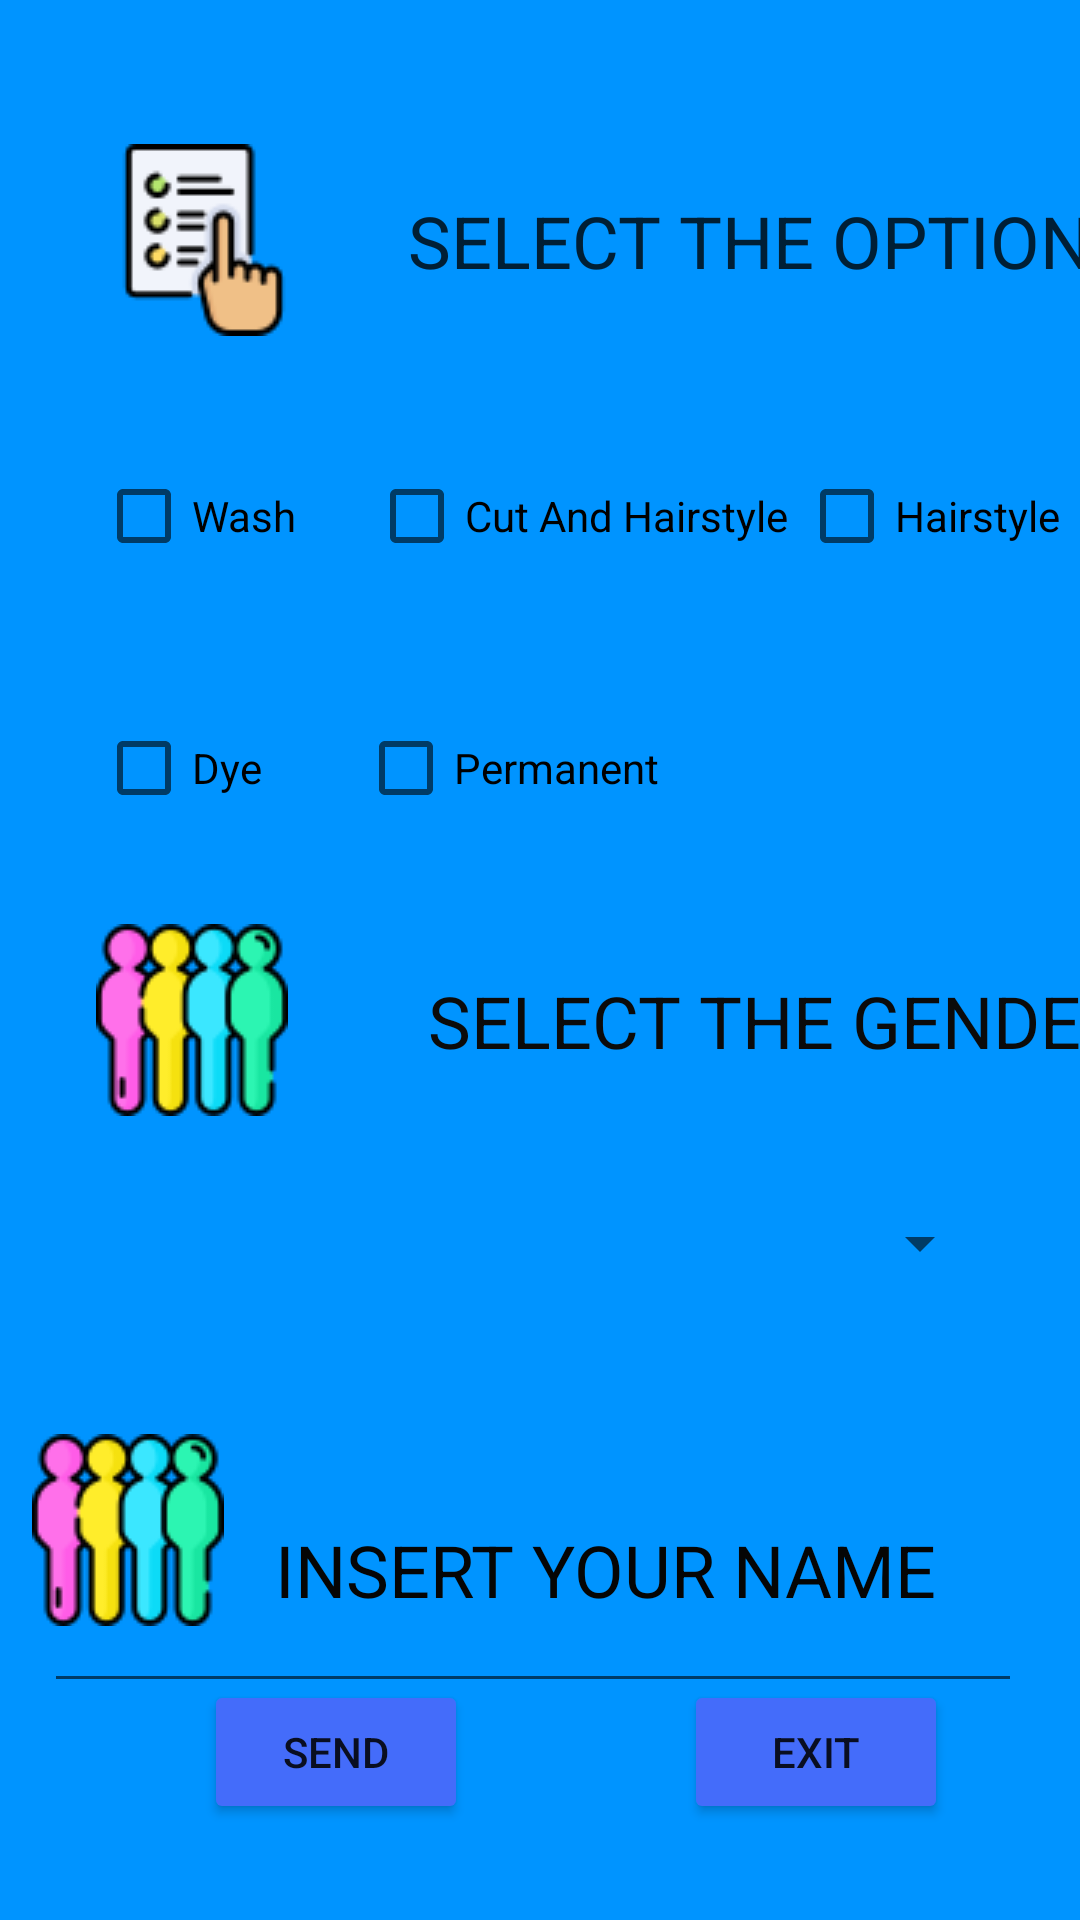

Android layout source for this screen:
<!-- AndroidManifest.xml: application theme Theme.TheKingBarber -->
<!-- res/layout/activity_appoitment_main2.xml -->
<?xml version="1.0" encoding="utf-8"?>
<androidx.constraintlayout.widget.ConstraintLayout xmlns:android="http://schemas.android.com/apk/res/android"
    xmlns:app="http://schemas.android.com/apk/res-auto"
    xmlns:tools="http://schemas.android.com/tools"
    android:layout_width="match_parent"
    android:layout_height="match_parent"
    android:background="#0094FF"
    tools:context=".AppoitmentMain2">

    <TextView
        android:id="@+id/textView3"
        android:layout_width="245dp"
        android:layout_height="32dp"
        android:layout_marginStart="36dp"
        android:layout_marginTop="64dp"
        android:text="SELECT THE OPTION"
        android:textSize="24sp"
        app:layout_constraintEnd_toEndOf="parent"
        app:layout_constraintHorizontal_bias="0.0"
        app:layout_constraintStart_toEndOf="@+id/imageView"
        app:layout_constraintTop_toTopOf="parent" />

    <Button
        android:id="@+id/buttonExit"
        android:layout_width="wrap_content"
        android:layout_height="wrap_content"
        android:layout_marginStart="72dp"
        android:layout_marginBottom="32dp"
        android:backgroundTint="#446CFA"
        android:text="EXIT"
        app:layout_constraintBottom_toBottomOf="parent"
        app:layout_constraintStart_toEndOf="@+id/buttonSend" />

    <Button
        android:id="@+id/buttonSend"
        android:layout_width="wrap_content"
        android:layout_height="wrap_content"
        android:layout_marginStart="68dp"
        android:layout_marginBottom="32dp"
        android:backgroundTint="#446CFA"
        android:text="SEND"
        app:layout_constraintBottom_toBottomOf="parent"
        app:layout_constraintStart_toStartOf="parent" />

    <TextView
        android:id="@+id/textView2"
        android:layout_width="245dp"
        android:layout_height="32dp"
        android:layout_marginStart="36dp"
        android:layout_marginTop="64dp"
        android:text="SELECT THE OPTION"
        android:textSize="24sp"
        app:layout_constraintEnd_toEndOf="parent"
        app:layout_constraintHorizontal_bias="0.0"
        app:layout_constraintStart_toEndOf="@+id/imageView"
        app:layout_constraintTop_toTopOf="parent" />

    <ImageView
        android:id="@+id/imageView"
        android:layout_width="wrap_content"
        android:layout_height="wrap_content"
        android:layout_marginStart="36dp"
        android:layout_marginTop="48dp"
        app:layout_constraintStart_toStartOf="parent"
        app:layout_constraintTop_toTopOf="parent"
        app:srcCompat="@drawable/opciones" />

    <CheckBox
        android:id="@+id/checkBoxWash"
        android:layout_width="wrap_content"
        android:layout_height="wrap_content"
        android:layout_marginStart="32dp"
        android:layout_marginTop="36dp"
        android:text="Wash"
        app:layout_constraintStart_toStartOf="parent"
        app:layout_constraintTop_toBottomOf="@+id/imageView" />

    <CheckBox
        android:id="@+id/checkBoxCutAndHairstyle"
        android:layout_width="wrap_content"
        android:layout_height="wrap_content"
        android:layout_marginStart="24dp"
        android:layout_marginTop="52dp"
        android:text="Cut And Hairstyle"
        app:layout_constraintStart_toEndOf="@+id/checkBoxWash"
        app:layout_constraintTop_toBottomOf="@+id/textView2" />

    <CheckBox
        android:id="@+id/checkBoxHairstyle"
        android:layout_width="wrap_content"
        android:layout_height="wrap_content"
        android:layout_marginTop="52dp"
        android:text="Hairstyle"
        app:layout_constraintEnd_toEndOf="parent"
        app:layout_constraintHorizontal_bias="0.361"
        app:layout_constraintStart_toEndOf="@+id/checkBoxCutAndHairstyle"
        app:layout_constraintTop_toBottomOf="@+id/textView2" />

    <CheckBox
        android:id="@+id/checkBoxDye"
        android:layout_width="wrap_content"
        android:layout_height="wrap_content"
        android:layout_marginStart="32dp"
        android:layout_marginTop="36dp"
        android:text="Dye"
        app:layout_constraintStart_toStartOf="parent"
        app:layout_constraintTop_toBottomOf="@+id/checkBoxWash" />

    <CheckBox
        android:id="@+id/checkBoxPermanent"
        android:layout_width="wrap_content"
        android:layout_height="wrap_content"
        android:layout_marginStart="32dp"
        android:layout_marginTop="36dp"
        android:text="Permanent"
        app:layout_constraintStart_toEndOf="@+id/checkBoxDye"
        app:layout_constraintTop_toBottomOf="@+id/checkBoxCutAndHairstyle" />

    <ImageView
        android:id="@+id/imageView4"
        android:layout_width="wrap_content"
        android:layout_height="wrap_content"
        android:layout_marginStart="32dp"
        android:layout_marginTop="28dp"
        app:layout_constraintStart_toStartOf="parent"
        app:layout_constraintTop_toBottomOf="@+id/checkBoxDye"
        app:srcCompat="@drawable/genero" />

    <TextView
        android:id="@+id/textView4"
        android:layout_width="234dp"
        android:layout_height="27dp"
        android:layout_marginStart="48dp"
        android:layout_marginTop="44dp"
        android:text="SELECT THE GENDER"
        android:textColor="#0B0B0B"
        android:textSize="24sp"
        app:layout_constraintEnd_toEndOf="parent"
        app:layout_constraintHorizontal_bias="0.09"
        app:layout_constraintStart_toEndOf="@+id/imageView4"
        app:layout_constraintTop_toBottomOf="@+id/checkBoxPermanent" />

    <TextView
        android:id="@+id/textView5"
        android:layout_width="wrap_content"
        android:layout_height="wrap_content"
        android:layout_marginTop="73dp"
        android:layout_marginEnd="48dp"
        android:text=" INSERT YOUR NAME"
        android:textColor="#050505"
        android:textSize="24sp"
        app:layout_constraintEnd_toEndOf="parent"
        app:layout_constraintTop_toBottomOf="@+id/spinnerGender" />

    <EditText
        android:id="@+id/editTexName"
        android:layout_width="326dp"
        android:layout_height="37dp"
        android:ems="10"
        android:inputType="textPersonName"
        app:layout_constraintBottom_toTopOf="@+id/buttonSend"
        app:layout_constraintEnd_toEndOf="parent"
        app:layout_constraintHorizontal_bias="0.435"
        app:layout_constraintStart_toStartOf="parent"
        app:layout_constraintTop_toBottomOf="@+id/textView5"
        app:layout_constraintVertical_bias="0.54" />

    <ImageView
        android:id="@+id/imageView5"
        android:layout_width="wrap_content"
        android:layout_height="wrap_content"
        android:layout_marginTop="44dp"
        app:layout_constraintEnd_toStartOf="@+id/textView5"
        app:layout_constraintHorizontal_bias="0.486"
        app:layout_constraintStart_toStartOf="parent"
        app:layout_constraintTop_toBottomOf="@+id/spinnerGender"
        app:srcCompat="@drawable/genero" />

    <Spinner
        android:id="@+id/spinnerGender"
        android:layout_width="301dp"
        android:layout_height="39dp"
        android:layout_marginTop="44dp"
        app:layout_constraintEnd_toEndOf="parent"
        app:layout_constraintStart_toStartOf="parent"
        app:layout_constraintTop_toBottomOf="@+id/textView4" />

</androidx.constraintlayout.widget.ConstraintLayout>
<!-- resources referenced by this layout -->
<resources>
  <!-- drawable genero: png bitmap (drawable-v24, 4347 bytes) -->
  <!-- drawable opciones: png bitmap (drawable-v24, 2976 bytes) -->
  <style name="Theme.TheKingBarber" parent="Theme.MaterialComponents.DayNight.DarkActionBar">
          
          <item name="colorPrimary">@color/purple_500</item>
          <item name="colorPrimaryVariant">@color/purple_700</item>
          <item name="colorOnPrimary">@color/white</item>
          
          <item name="colorSecondary">@color/teal_200</item>
          <item name="colorSecondaryVariant">@color/teal_700</item>
          <item name="colorOnSecondary">@color/black</item>
          
          <item name="android:statusBarColor">?attr/colorPrimaryVariant</item>
          
      </style>
  <!-- not gathered from this repository: default colours our renderer supplied (Android Studio template values) -->
  <color name="purple_500">#FF6200EE</color>
  <color name="purple_700">#FF3700B3</color>
  <color name="teal_200">#FF03DAC5</color>
  <color name="teal_700">#FF018786</color>
  <color name="black">#FF000000</color>
  <color name="white">#FFFFFFFF</color>
</resources>
